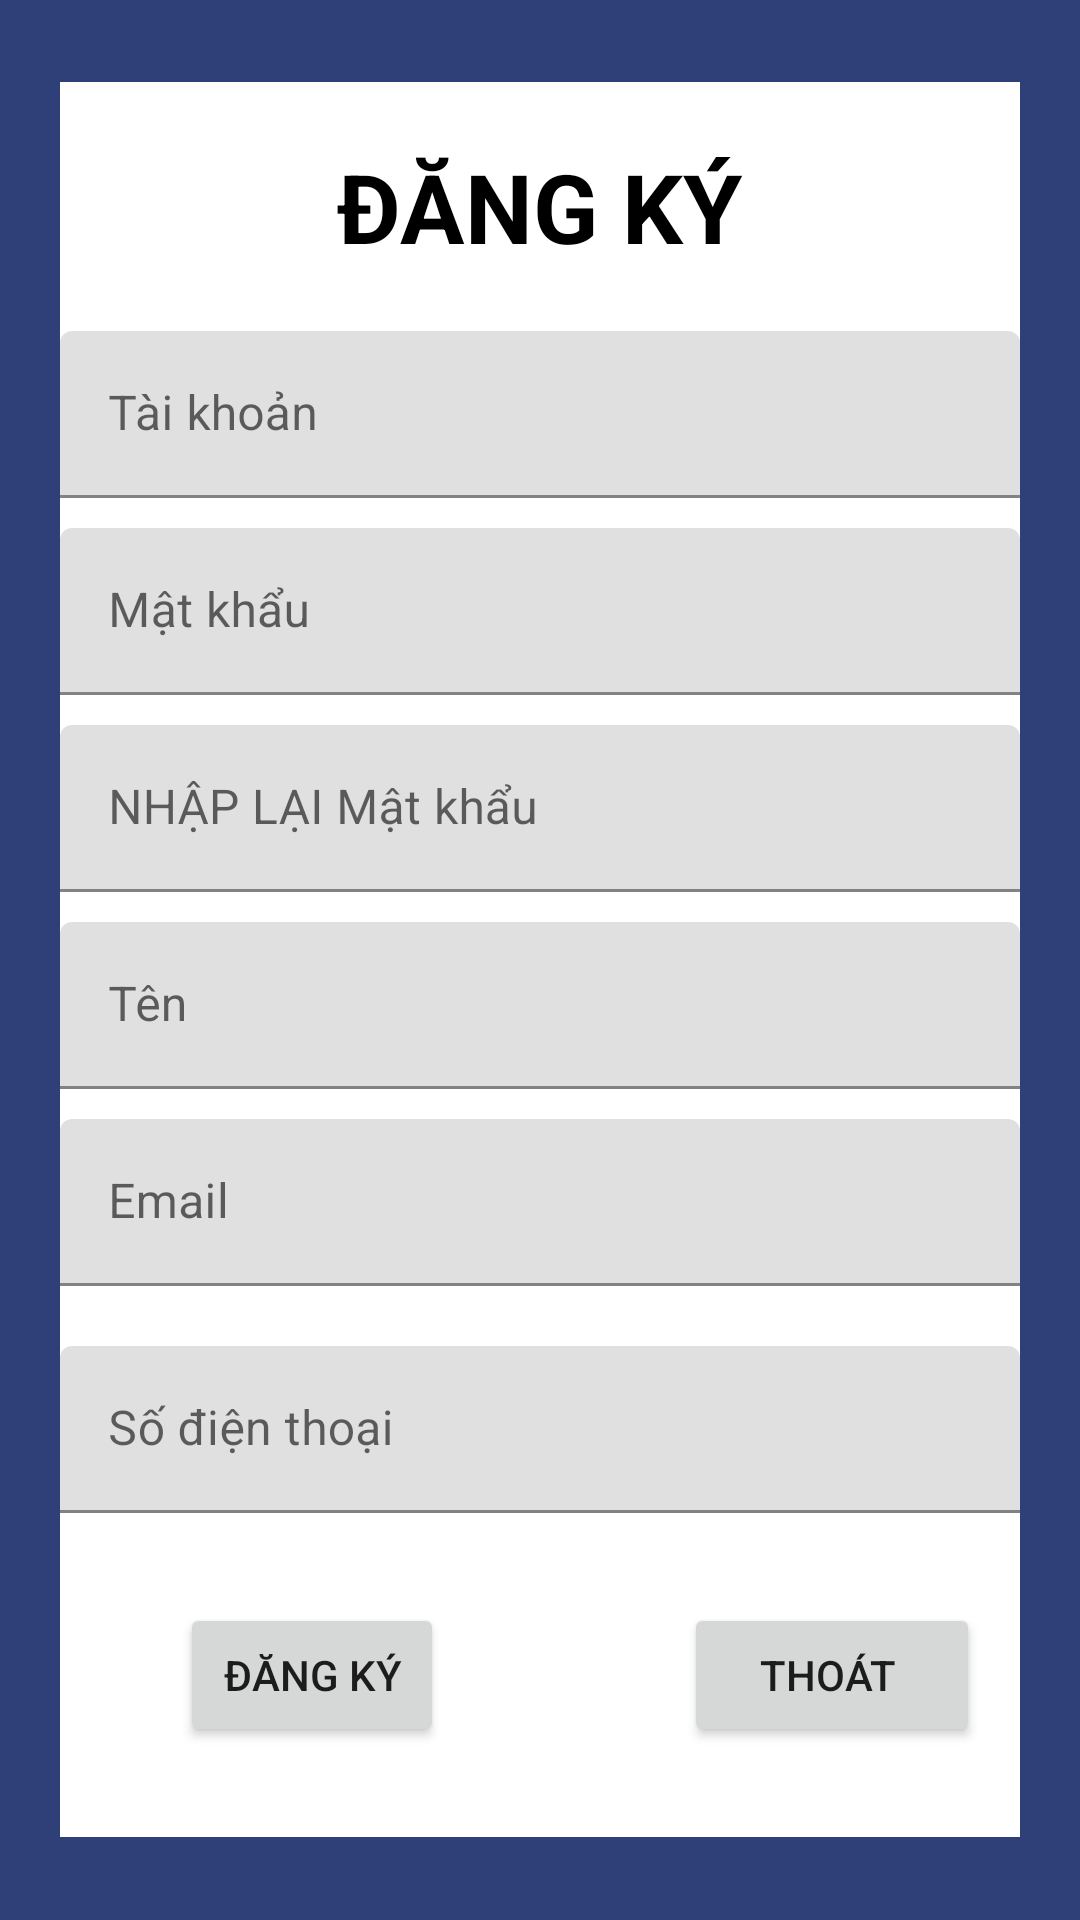

This screen was rendered from an Android layout file. Write that file and the resources it references.
<!-- AndroidManifest.xml: application theme Theme.App_tin_tuc -->
<!-- res/layout/activity_dang_ky.xml -->
<?xml version="1.0" encoding="utf-8"?>
<LinearLayout xmlns:tools="http://schemas.android.com/tools"
    android:layout_width="match_parent"
    android:layout_height="match_parent"
    android:orientation="horizontal"
    android:background="#2f4079"
    xmlns:android="http://schemas.android.com/apk/res/android">


    <LinearLayout
        android:background="@color/white"
        android:layout_marginLeft="20dp"
        android:layout_marginRight="20dp"
        android:layout_marginTop="20dp"
        android:layout_marginBottom="20dp"
        android:layout_gravity="center"
        android:orientation="vertical"
        android:layout_width="match_parent"
        android:layout_height="wrap_content">

        <TextView
            android:text="ĐĂNG KÝ"
            android:textSize="32dp"
            android:layout_gravity="center"
            android:textStyle="bold"
            android:textColor="@color/black"
            android:layout_marginTop="20dp"
            android:layout_width="wrap_content"
            android:layout_height="wrap_content"/>

        <com.google.android.material.textfield.TextInputLayout
            android:layout_width="match_parent"
            android:layout_height="wrap_content"
            android:layout_marginTop="20dp">

            <EditText
                android:id="@+id/editTextUsername_dangky"
                android:layout_width="match_parent"
                android:layout_height="wrap_content"
                android:hint="Tài khoản"
                android:inputType="text" />

        </com.google.android.material.textfield.TextInputLayout>

        <com.google.android.material.textfield.TextInputLayout
            android:layout_width="match_parent"
            android:layout_height="wrap_content"
            android:layout_marginTop="10dp">

            <EditText
                android:id="@+id/editTextPassword_dangky"
                android:layout_width="match_parent"
                android:layout_height="wrap_content"
                android:hint="Mật khẩu"
                android:inputType="text" />

        </com.google.android.material.textfield.TextInputLayout>

        <com.google.android.material.textfield.TextInputLayout
            android:layout_width="match_parent"
            android:layout_height="wrap_content"
            android:layout_marginTop="10dp">

            <EditText
                android:id="@+id/editTextPassword_nhaplai"
                android:layout_width="match_parent"
                android:layout_height="wrap_content"
                android:hint="NHẬP LẠI Mật khẩu"
                android:inputType="text" />

        </com.google.android.material.textfield.TextInputLayout>

        <com.google.android.material.textfield.TextInputLayout
            android:layout_width="match_parent"
            android:layout_height="wrap_content"
            android:layout_marginTop="10dp">

            <EditText
                android:id="@+id/editTextname_dangky"
                android:layout_width="match_parent"
                android:layout_height="wrap_content"
                android:hint="Tên"
                android:inputType="text" />

        </com.google.android.material.textfield.TextInputLayout>

        <com.google.android.material.textfield.TextInputLayout
            android:layout_width="match_parent"
            android:layout_height="wrap_content"
            android:layout_marginTop="10dp">

            <EditText
                android:id="@+id/editTextEmail_dangky"
                android:layout_width="match_parent"
                android:layout_height="wrap_content"
                android:hint="Email"
                android:inputType="text" />

        </com.google.android.material.textfield.TextInputLayout>

        <com.google.android.material.textfield.TextInputLayout
            android:layout_width="match_parent"
            android:layout_height="wrap_content"
            android:layout_marginTop="20dp">

            <EditText
                android:id="@+id/editText_sdt"
                android:layout_width="match_parent"
                android:layout_height="wrap_content"
                android:hint="Số điện thoại"
                android:inputType="number" />

        </com.google.android.material.textfield.TextInputLayout>

        <LinearLayout
            android:layout_marginTop="30dp"
            android:layout_marginBottom="30dp"
            android:layout_width="match_parent"
            android:layout_gravity="center"
            android:layout_height="wrap_content">

            <Button
                android:id="@+id/button_DangKy"
                android:layout_marginLeft="40dp"
                android:text="ĐĂNG KÝ"
                android:layout_gravity="center"
                android:layout_width="wrap_content"
                android:layout_height="wrap_content"/>

            <Button
                android:id="@+id/button_dangxuat"
                android:layout_width="wrap_content"
                android:layout_gravity="center"
                android:layout_height="wrap_content"
                android:layout_marginLeft="80dp"
                android:paddingLeft="25dp"
                android:paddingRight="25dp"
                android:text="THOÁT " />

        </LinearLayout>

    </LinearLayout>



</LinearLayout>
<!-- resources referenced by this layout -->
<resources>
  <style name="Theme.App_tin_tuc" parent="Theme.MaterialComponents.DayNight.NoActionBar">
          
          <item name="colorPrimary">@color/purple_500</item>
          <item name="colorPrimaryVariant">@color/purple_700</item>
          <item name="colorOnPrimary">@color/white</item>
          
          <item name="colorSecondary">@color/teal_200</item>
          <item name="colorSecondaryVariant">@color/teal_700</item>
          <item name="colorOnSecondary">@color/black</item>
          
          <item name="android:statusBarColor" tools:targetApi="l">?attr/colorPrimaryVariant</item>
          
      </style>
  <!-- not gathered from this repository: default colours our renderer supplied (Android Studio template values) -->
  <color name="purple_500">#FF6200EE</color>
  <color name="purple_700">#FF3700B3</color>
  <color name="teal_200">#FF03DAC5</color>
  <color name="teal_700">#FF018786</color>
  <color name="black">#FF000000</color>
  <color name="white">#FFFFFFFF</color>
</resources>
